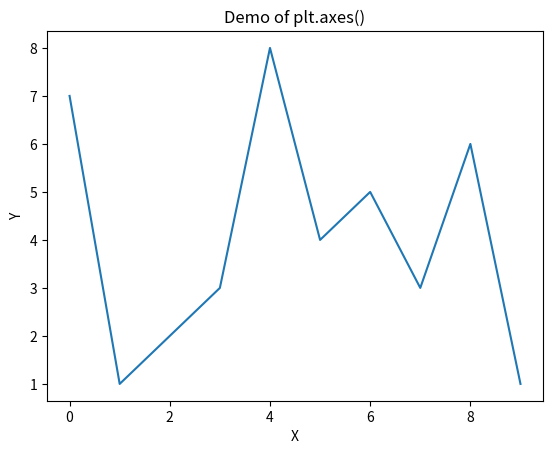

Generate this figure with matplotlib:
import matplotlib.pyplot as plt

fig=plt.figure()    
ax=plt.axes()      
ax.plot([7, 1, 2, 3, 8, 4, 5, 3, 6, 1])    
ax.set_xlabel('X')
ax.set_ylabel('Y') 
ax.set_title('Demo of plt.axes()')
plt.show()   